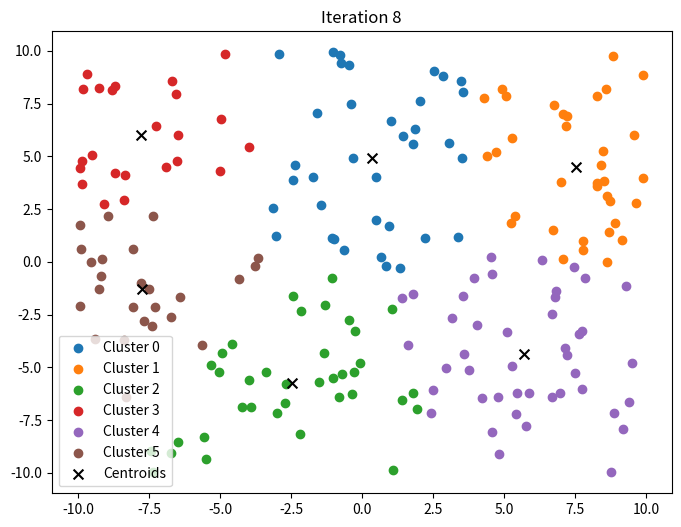

The matplotlib source for this figure:
import random
import numpy as np
import matplotlib.pyplot as plt
import math
from matplotlib.animation import FuncAnimation

class KMeans():



    def __init__(self, data, k , method ):
        self.data = data
        self.k = k
        self.method = method
        self.centroids = []
        self.clusters = {}
        self.history = []


    def which_method(self):
        if self.method == "Random":
            self.random_centroids()
        elif self.method == "Farthest First":
            self.farthest_first_centroids()
        elif self.method == "KMeans++":
            self.kmeans_plus_plus()


    def random_centroids(self):
        for i in range(0,self.k):
            random_point = random.choice(self. data)
            self.centroids.append(random_point)
        
    def farthest_first_centroids(self):
         self.centroids = [self.data[random.randint(0, len(self.data)-1)]]
         for _ in range(1, self.k):
            distances = np.array([min([np.linalg.norm(x - c)**2 for c in self.centroids]) for x in self.data])
            probabilities = distances / distances.sum()
            cumulative_probs = np.cumsum(probabilities)
            r = random.random()
            next_centroid = self.data[np.searchsorted(cumulative_probs, r)]
            self.centroids.append(next_centroid)


    def kmeans_plus_plus(self):
        self.centroids = [self  .data[random.randint(0, len(self.data)-1)]]
        for _ in range(1, self.k):
            distances = np.array([min([np.linalg.norm(x - c)**2 for c in self.centroids]) for x in self.data])
            probabilities = distances / distances.sum()
            cumulative_probs = np.cumsum(probabilities)
            r = random.random()
            next_centroid = self.data[np.searchsorted(cumulative_probs, r)]
            self.centroids.append(next_centroid)
        print(len(self.centroids))
        

    def assign_clusters(self):
        self.clusters = {i: [] for i in range(self.k)}
        for node in self.data:
            index = self.closest_to(node)
            self.clusters[index].append(node)

        

    def closest_to(self, node):

        point1 = node
        min_distance = float('inf')
        index = -1
        for i in range(0,self.k):
            point2 = self.centroids[i]
            distance = math.sqrt(sum((p1 - p2) ** 2 for p1, p2 in zip(point1, point2)))
            if min_distance >= distance:
                index = i 
                min_distance = distance

        return index

    def new_centroids(self):
       

        new_centroids = []
        for cluster in self.clusters.values():
            new_centroids.append(np.mean(cluster, axis=0))
        self.centroids = new_centroids




    def fit(self):
        
        self.which_method()
        old_centroids = self.centroids.copy()
        plt.ion()
        while(1):
            self.assign_clusters()
            self.history.append((self.centroids.copy(), {i: cluster[:] for i, cluster in self.clusters.items()}))
            self.new_centroids()
            if np.allclose(old_centroids, self.centroids):
                self.history.append((self.centroids.copy(), {i: cluster[:] for i, cluster in self.clusters.items()}))  # Capture final state
                break
            old_centroids = self.centroids.copy()
            plt.pause(0.5)  
        plt.ioff()



    def animate(self):
        fig, ax = plt.subplots(figsize=(8, 6))
        cmap = plt.get_cmap('tab10')  # Use a color map that can handle multiple categories

        def update(frame):
            ax.clear()
            centroids, clusters = self.history[frame]
            for i, cluster in clusters.items():
                if len(cluster) > 0:
                    cluster_points = np.array(cluster)
                    color = cmap(i % cmap.N)  # Get color from colormap, cycling if needed
                    ax.scatter(cluster_points[:, 0], cluster_points[:, 1], c=color, label=f'Cluster {i}')
            centroids = np.array(centroids)
            ax.scatter(centroids[:, 0], centroids[:, 1], c='black', marker='x', s=50, label='Centroids')
            ax.legend()
            ax.set_title(f"Iteration {frame + 1}")

        ani = FuncAnimation(fig, update, frames=len(self.history), repeat=False)
        plt.show()
        # Save animation as a video or gif
        ani.save('kmeans_animation.gif', writer='imagemagick', fps=1)  # or 'kmeans_animation.mp4'

    def reset(self):
        self.centroids = []
        self.clusters = {}
        self.history = []







def generate_random_points(num_points):
    x = np.random.random(num_points) * 20 - 10  # Scale to [-10, 10]
    y = np.random.random(num_points) * 20 - 10  # Scale to [-10, 10]
    points = np.column_stack((x, y)) # Combine x and y into a single array of points
    return points





# Example: Generate 100 random points
data = generate_random_points(200)
kmeans = KMeans(data, 6, "KMeans++")
kmeans.fit()
kmeans.animate()